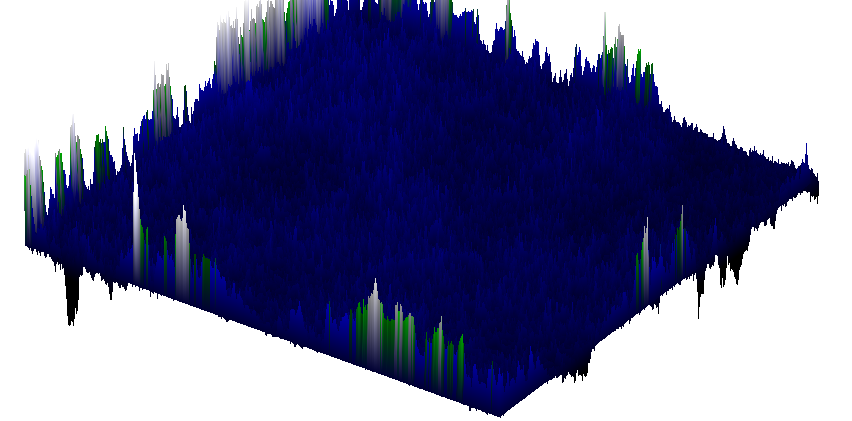

Source data for this figure (header and first rows):
0.4249999999999997, 0.5249999999999997, 0.3749999999999997, 0.34999999999999964, 0.34999999999999964, 0.3499999999999997, 0.34999999999999964, 0.4499999999999996, 0.4249999999999997, 0.3999999999999997, 0.2999999999999998, 0.4249999999999998, 0.2999999999999998, 0.2999999999999998, 0.3499999999999998, 0.22499999999999987, 0.1749999999999998, 0.24999999999999972, 0.32499999999999973, 0.29999999999999977, 0.29999999999999977, 0.3249999999999998, 0.3749999999999997, 0.42499999999999966
, 0.225, 0.1, 0.05, -0.075, 0.025, 0.025, 0.075, 0.1, 0.075, 0.1, 0.15, 0.05, 0.075, 0.025, 0.075, 0.025, 0.05, 0, -0.075, -0.15, -0.1, -0.1, -0.075
, 0.125, 0.075, -0.1, -0.05, 0.025, -0.025, 0, 0.025, 0.05, 0.05, -0.025, 0.075, 0.025, 0.05, 0.125, 0.025, 0.1, 6.938893903907228e-18, -0.1, -0.05, -0.025, 0.05, 0.2
, 0.1, 0.1, -0.025, 0.05, -0.05, 0.05, 0, 0, -0.025, 0.025, 0.05, 0.025, 0.1, 0.15, 0, 0.1, 0.05, 0.05, 0.025, 0.05, 0.1, 0.025, 0.05
, 0.15, 0, -0.05, 0.025, 0.025, 0.025, 0, 0.025, 0, 0, 0.025, 0.1, 0.075, 0.1, 0.075, -0.025, -0.025, 0.1, -0.05, 0.05, 0.05, 0, 0.025
, 0.175, -0.05, -0.05, 0, 0.05, 0.025, 0, 0.075, -0.025, -0.025, -0.05, 0.05, -0.025, 0.05, 0.05, 0.05, -0.025, 0, 0.15, -0.025, 0.025, 0.05, 0.025
, 0.25, -0.075, -0.025, -0.05, -0.025, 0.05, 0.025, 0.1, -0.025, -0.025, 0.05, 0, -0.05, -0.05, 0.1, 0.1, 0.1, 0.05, 0.05, 0.05, 0.025, 0.025, 0.025
, 0.25, -0.125, -0.075, -0.075, -0.05, 0.025, 0.075, -0.025, 0.1, 0.15, 0.025, -0.05, 0, -0.075, 0.05, 0.05, 0.2, 0.1, 0.1, 0.2, 0.15, 0.05, 0.025
, 0.375, -0.05, -0.1, -0.05, -0.05, 0, 0.025, 0.1, 0.1, 0.075, 0.025, -0.025, -0.025, -0.025, -0.025, 0.05, 0.1, 0.2, 0.15, 0, -0.025, 0.025, 0
, 0.375, -0.05, 0, -0.125, -0.05, 0.025, 0, 0.1, 0.15, 0.025, 0, 0.025, -0.025, 0.05, 0.05, 0.1, 0, 0.1, 0.1, 0.075, 0, 0.05, 0
, 0.3, -0.025, 0.05, 0.075, 0.05, -0.125, 0.025, -0.025, 0.05, 0.075, -0.025, 0, 0.05, 0.025, -0.025, -0.05, -0.05, 0.025, 0.05, 0.075, 0.05, -0.05, 0
, 0.4, -0.075, -0.05, -0.05, 0.025, -0.1, 0.025, 0.025, -0.025, 0.1, 0.075, 0.025, 0.05, 0.1, 0.05, -0.025, -0.05, -0.05, 0.05, -0.05, 0.025, 0.1, 0.05
, 0.525, 0, -0.05, 0, -0.025, -0.025, -0.075, -0.025, 0, 0.05, 0.075, 0, 0.025, -0.025, 0.025, 0, -0.075, -0.05, 0.025, 0.05, -0.025, 0.025, 0.05
, 0.55, 0, -0.025, -0.025, -0.075, 0.025, -0.025, -0.025, 0, -0.075, -0.025, 0.05, 0.025, -0.025, 0, 0.025, 0, 0.025, 0.05, 0.075, 0.05, 0, 0.05
, 0.575, 0.05, -0.025, -0.05, -0.075, 0.05, -0.025, 0.025, -0.025, 0.025, 0.025, 0.15, 0.1, 0.025, 0, 0, -0.05, 0.1, 0, 0.075, 0, 0.025, 0
, 0.5, 0.05, 0, -0.05, 0, -0.025, -0.025, 0.025, 0.025, -0.05, -0.025, 0.075, -0.025, 0.05, 0, -0.025, -0.1, 0.025, 0.025, 0.175, -0.025, -0.025, -0.025
, 0.325, 0, 0.025, -0.1, -0.025, -0.025, 0, 0.075, -0.025, 0, 0, 0.025, 0, 0, 0.05, 0.025, 0, 0.05, -0.025, 0.05, 0.15, -0.025, -0.05
, 0.325, -0.025, 0.025, -0.075, 0, 0.025, 0, 0.025, 0.05, -0.05, 0, -0.025, 0.025, 0, -0.025, 0.075, 0.025, 0, -0.025, 0.05, 0.15, 0.1, -0.075
, 0.275, 0.1, -0.1, 0.15, -0.05, -0.025, 0.05, 0.025, -0.025, 0.05, -0.05, 0, 0.025, 0, 0.025, 0.025, 0.025, 0.025, -0.05, -0.05, 0.1, 0.125, 0.175
, 0.25, 0.025, 0.025, 0.05, -0.05, -0.025, 0.05, -0.025, -0.05, 0.025, 0.025, -0.05, -0.05, 0, 0.075, -0.025, 0, 0.025, -0.05, -0.075, 0.05, 0.05, 0.025
, 0.25, 0.025, 0.05, 0.1, -0.05, -0.025, 0, -0.075, 0, 0.025, 0.025, 0, 0.05, 0.025, 0, 0.025, -0.025, -0.025, 0.1, 0, 0.025, 0, 0.075
, 0.225, 0.15, -0.025, 0.05, 0.025, 0.05, -0.025, -0.1, -0.05, -0.025, -0.025, -0.05, 0.1, -0.025, -0.05, 0, 0, 0.05, 0.1, 0.025, -0.025, 0.125, 0.1
, 0.3, -0.025, 0.15, 0.05, 0.15, 0.05, 0, 0, 0.025, -0.025, -0.05, 0.025, 0.025, -0.025, 0.025, 0.075, 0.075, -0.025, -0.025, 0.1, 0.1, 0.15, 0.05
, 0.425, 0, 0.075, 0.05, 0.075, -0.025, 0, 0.025, 0.075, 0, -0.025, 0.1, 0.025, 0.075, 0, -0.1, -0.025, 0.05, 0.075, 0.05, 0.125, 0.15, 0.1
, 0.525, 0.075, 0.05, 0.05, 0.075, 0, 0.05, 0.05, -0.05, 0, 0.125, 0.05, 0, 0.1, 0.05, -0.025, 0, 0.025, -0.025, 0.1, 0.125, 0.125, 0.125
, 0.625, 0.025, 0, 0.05, -0.05, -0.075, 0, 0.05, 0.025, 0.025, 0.075, 0.05, -0.025, -0.075, 0.025, 0.025, 0.025, 0.05, 0.075, 0, -0.075, 0.1, 0.05
, 0.75, -0.025, -0.025, 0.125, 0.075, 0.025, -0.025, 0.1, 0.1, 0, 0.1, 0, 0.075, 0, 0.075, 0.175, -0.025, 0, 0.025, -0.025, -0.025, 0.175, 0.075
, 0.875, 0, -0.05, 0.075, 0.075, 0.1, 0.05, 0.025, -0.05, -0.025, 0.075, -0.05, 0, 0.125, 0.075, 0.075, 0, 0.025, -0.05, -0.05, 0.05, 0.1, 0.025
, 0.95, 0.1, 0.05, 0.15, 0, 0.125, 0.05, -0.05, -0.025, 0.075, -0.025, 0, 0.05, 0.075, 0.025, 0.1, 0.05, -0.025, 0, 0, 0.025, 0.075, 0
, 1.075, 0.1, -0.025, 0.075, 0.1, 0.1, 0.15, 0, 0.025, 0.05, 0.05, 0.075, 0.05, 0.05, 0.1, 0.025, -0.05, -0.025, -0.05, -0.075, 0.05, 0.05, -0.025
, 0.95, 0.1, 0.15, 0.1, 0.025, 0.075, 0.225, 0.15, 0.075, 0.075, -0.05, 0.05, 0.05, 0, 0.05, 0.025, -0.05, 0.05, -0.025, -0.025, 0.1, 0.05, 0
, 0.775, 0, 0.175, 0.25, 0.2, 0.125, 0.075, 0.275, 0.15, 0.075, 0.1, 0.025, -0.025, -0.05, 0, 0.025, 0.05, 0.025, 0, 0.025, 0.1, 0.025, -0.025
, 0.7, 0.1, 0.025, 0.1, -0.05, 0.125, 0.05, 0.125, 0.075, 0.2, 0.125, -0.025, -0.025, 0.05, 0, 0.05, 0.075, 0, -0.025, 0.025, -0.025, 0, -0.05
, 0.725, 0.05, 0.05, 0.1, 0, 0.075, 0.05, -0.075, 0.025, 0.175, 0, 0.1, 0.1, 0.15, 0, 0, 0, 0.025, 0, 0.025, 0.05, 0, -0.05
, 0.825, 0.05, 0.1, 0.025, -0.025, 0.1, 0.025, -0.05, -0.05, 0.125, 0.025, -0.025, 0.05, 0.05, 0, 0.05, 0, 0.025, 0, 0.025, 0.05, 0.075, 0.025
, 0.85, -0.025, 0.125, 0, 0.025, 0.15, -0.05, -0.05, 0.025, -0.05, 0.075, 0.075, 0.025, -0.025, 0.05, 0.075, 0, 0.075, 0.05, 0.075, 0.025, -0.025, 0.025
, 0.85, -0.025, 0.125, 0, 0.125, -0.025, -0.05, 0, 0.025, 0.025, 0, 0.05, 0.1, -0.05, 0, -0.025, 0.025, 0.05, 0.05, 0.15, 0.1, 0.05, -0.025
, 0.75, 0.075, 0.025, 0.1, 0.025, 0.025, -0.05, 0.1, 0.025, 0.125, 0, 0, 0.2, 0.075, 0.1, 0.05, 0.05, 0.2, 0.2, 0.15, 0.05, 0.025, 0.075
, 0.625, 0.075, 0, 0.125, 0.05, 0.1, 0.025, 0.025, 0.025, 0, -0.025, -0.05, 0.05, 0.075, 0.1, 0, 0.1, 0.1, 0.05, 0.1, 0.075, -0.025, 0.05
, 0.6, 0.075, 0.025, 0.075, 0.075, 0.125, -0.025, 0.05, -0.05, 0, -0.05, 0, 0.05, 0.025, 0.175, 0.15, 0.05, 0, 0.05, 0.075, 0.025, 0, 0.05
, 0.6, 0.05, 0.05, 0.075, 0.05, 0.05, 0.15, 0.025, -0.1, 0.025, -0.05, -0.025, 0.125, 0.175, 0.05, 0.025, 0.075, -0.025, 0, 0.05, 0.025, -0.025, 0.025
, 0.6, 0.05, 0, 0, 0.075, -0.05, 0.15, -0.1, -0.075, 0.025, 0.025, 0.15, 0, 0.05, 0.075, 0.025, 0.05, 0.075, 0.125, 0.2, 0.125, 0.1, 0.1
, 0.6, 0.1, 0.1, 0.025, 0.075, 0.125, 0.1, 0.025, 0.025, 0.1, 0.025, 0.05, 0.1, 0.1, 0.1, 0.05, -0.025, -0.025, 0.05, 0.15, 0.125, 0.125, 0.1
, 0.625, 0.05, 0.125, 0, 0.05, 0.075, 0.075, 0.025, 0.175, 0.1, 0.075, 0.15, 0.2, 0.05, 0.1, 0.05, 0.05, 0.025, 0.125, 0.15, 0.05, 0.075, 0.05
, 0.6, 0.1, 0.2, 0, 0.175, 0.075, 0.025, 0.15, 0.075, 0.15, 0.125, 0.025, 0.15, 0.05, 0.075, 0.075, 0.075, 0.05, 0.05, 0.025, 0.1, 0.125, -0.025
, 0.575, 0.125, 0.1, 0, 0.2, 0.1, 0.075, 0.1, 0.125, 0.15, 0.05, 0.025, 0.075, 0.075, 0.125, 0.1, 0.05, 0, -0.025, 0.075, -0.025, 0.075, 0.125
, 0.6, 0.15, -0.025, 0.175, 0.25, 0.05, 0.05, 0.25, 0.075, 0.15, 0.1, 0.025, 0.075, -0.025, 0.025, 0.025, 0.025, 0.1, 0.075, -0.025, 0.05, 0, 0
, 0.65, 0.1, 0.1, 0.25, 6.938893903907228e-18, -0.025, 0.1, 0.15, 0.125, 0.05, 0, -0.025, 0, 0.05, 0.1, 0.025, 0.025, 0.05, 0.1, -0.05, 0.05, 0, 0
, 0.675, 0.075, 0.175, 0.25, 0.025, 0.175, 0.025, 0.075, 0.1, -0.025, -0.05, -0.025, 0.025, 0.05, 0.05, 0.025, 0, 0.05, 0.05, 0.075, -0.025, -0.05, -0.025
, 0.75, 0.175, 0.15, 0.175, 0.1, 0.125, 0.1, 0.15, 0.075, 0, 0.05, 0.075, 0.025, 0.175, 0.05, 0, -0.025, 0.025, 0.025, 0.025, 0, -0.025, -0.05
, 0.725, 0.225, 0.2, 0.125, 0.1, 0.125, 0.1, 0.025, -0.025, -0.025, 0, 0.05, 0.05, 0.15, 0.05, 0.025, -0.025, 0.025, 0, 0.025, -0.025, 0, 0.05
, 0.825, 0.2, 0.3, 0.15, 0.2, 0.15, 0.075, 0.075, 0.05, 0.125, 0.05, -0.025, -0.025, 0.025, 0.025, 0.025, 0.05, 0.025, 0.025, 0.025, 0, 0.025, 0.1
, 0.75, 0.3, 0.325, 0.35, 0.1, 0.075, 0.05, 0.05, -0.025, 0.1, 0, 0, 0, 0.05, 0.025, -0.025, 0.025, 0, 0.1, 0.025, 0, 0.05, -0.025
, 0.675, 0.35, 0.2, 0.3, 0.025, 0.025, 0.05, 0.05, 0.025, 0, 0.05, -0.025, -0.025, 0.025, 0.025, 0, 0.05, 0, 0.1, 0.05, -0.025, 0.05, 0.05
, 0.625, 0.35, 0.35, 0.1, 0.1, 0.075, -0.05, 0.125, -0.05, -0.025, 0.025, 0, 0, 0.05, 0.05, 0, 0, 0.05, 0.05, 0.1, 0.025, 0.025, 0.025
, 0.6, 0.3, 0.375, 0.05, 0.025, 0.025, 0.05, 0.125, -0.025, 0, 0, 0.05, 0, 0.05, 0.1, 0, 0, 0.05, 0.05, 0.05, 0.1, 0, 0
, 0.675, 0.225, 0.325, 0.075, 0.05, 0, 0.15, 0.075, 0, 0, 0, 0.1, 0, 0, 0.1, 0.05, 0, 0.1, 0.1, 0.075, -0.05, 0.1, 0.05
, 0.65, 0.325, 0.325, 0, 0.1, 0.05, 0.05, 0.05, 0.15, 0.1, 0.05, 0.05, 0.1, 0.05, 0.05, 0.1, 0.1, 0.05, 0.025, 0.05, -0.025, 0.125, 0.025
, 0.6, 0.275, 0.3, -0.05, 0.05, 0.15, 0.05, 0.1, 0.1, 0.025, 0.025, 0.025, 0.1, 0.15, 0.2, 0.1, 0.15, 0.025, 0.1, 0.1, 0, 0.05, 0.1
, 0.55, 0.25, 0.3, 0, -0.025, 0.025, 0.075, 0, 0.1, 0.05, 0.075, 0.025, 0.05, 0.1, 0, 0.05, 0.075, 0.025, 0.025, 0, 0, 0, 0.025
, 0.5, 0.275, 0.25, 0.075, -0.025, 0.025, 0, -0.025, 0, 0.175, 0.025, 0.1, 0.025, 0.15, 0.15, 0.1, 0, 0.075, 0.15, 0.075, 0.1, 0.025, 0.05
... 440 more rows
